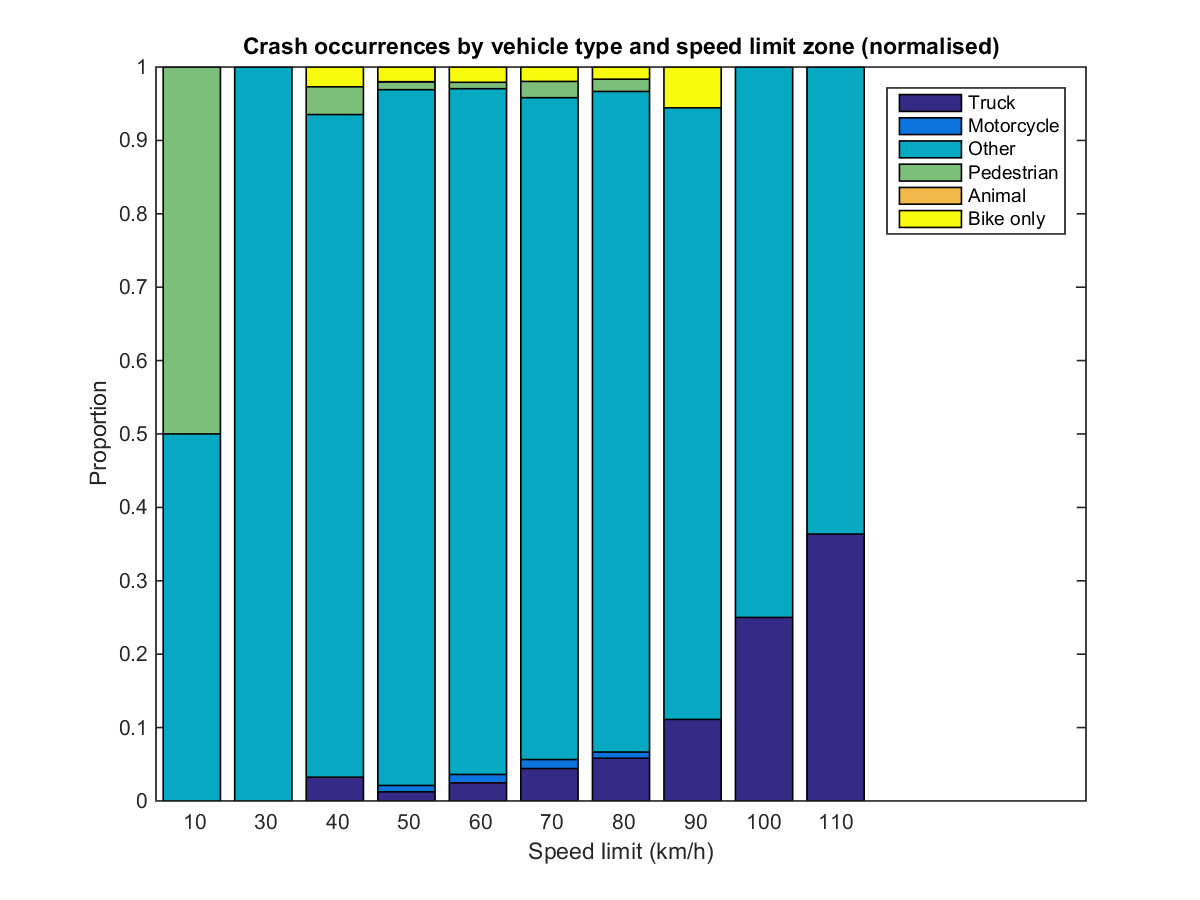

Values plotted in this chart, from the file beside it:
, Truck, Motorcycle, Other, Pedestrian, Animal, Bike only
10km/h, 0.0000, 0.0000, 0.5000, 0.5000, 0.0000, 0.0000
30km/h, 0.0000, 0.0000, 1, 0.0000, 0.0000, 0.0000
40km/h, 0.0324, 0.0000, 0.9027, 0.0378, 0.0000, 0.0270
50km/h, 0.0126, 0.0086, 0.9479, 0.0103, 0.0006, 0.0200
60km/h, 0.0247, 0.0114, 0.9343, 0.0086, 0.0000, 0.0209
70km/h, 0.0442, 0.0123, 0.9017, 0.0221, 0.0000, 0.0197
80km/h, 0.0583, 0.0083, 0.9000, 0.0167, 0.0000, 0.0167
90km/h, 0.1111, 0.0000, 0.8333, 0.0000, 0.0000, 0.0556
100km/h, 0.2500, 0.0000, 0.7500, 0.0000, 0.0000, 0.0000
110km/h, 0.3636, 0.0000, 0.6364, 0.0000, 0.0000, 0.0000
